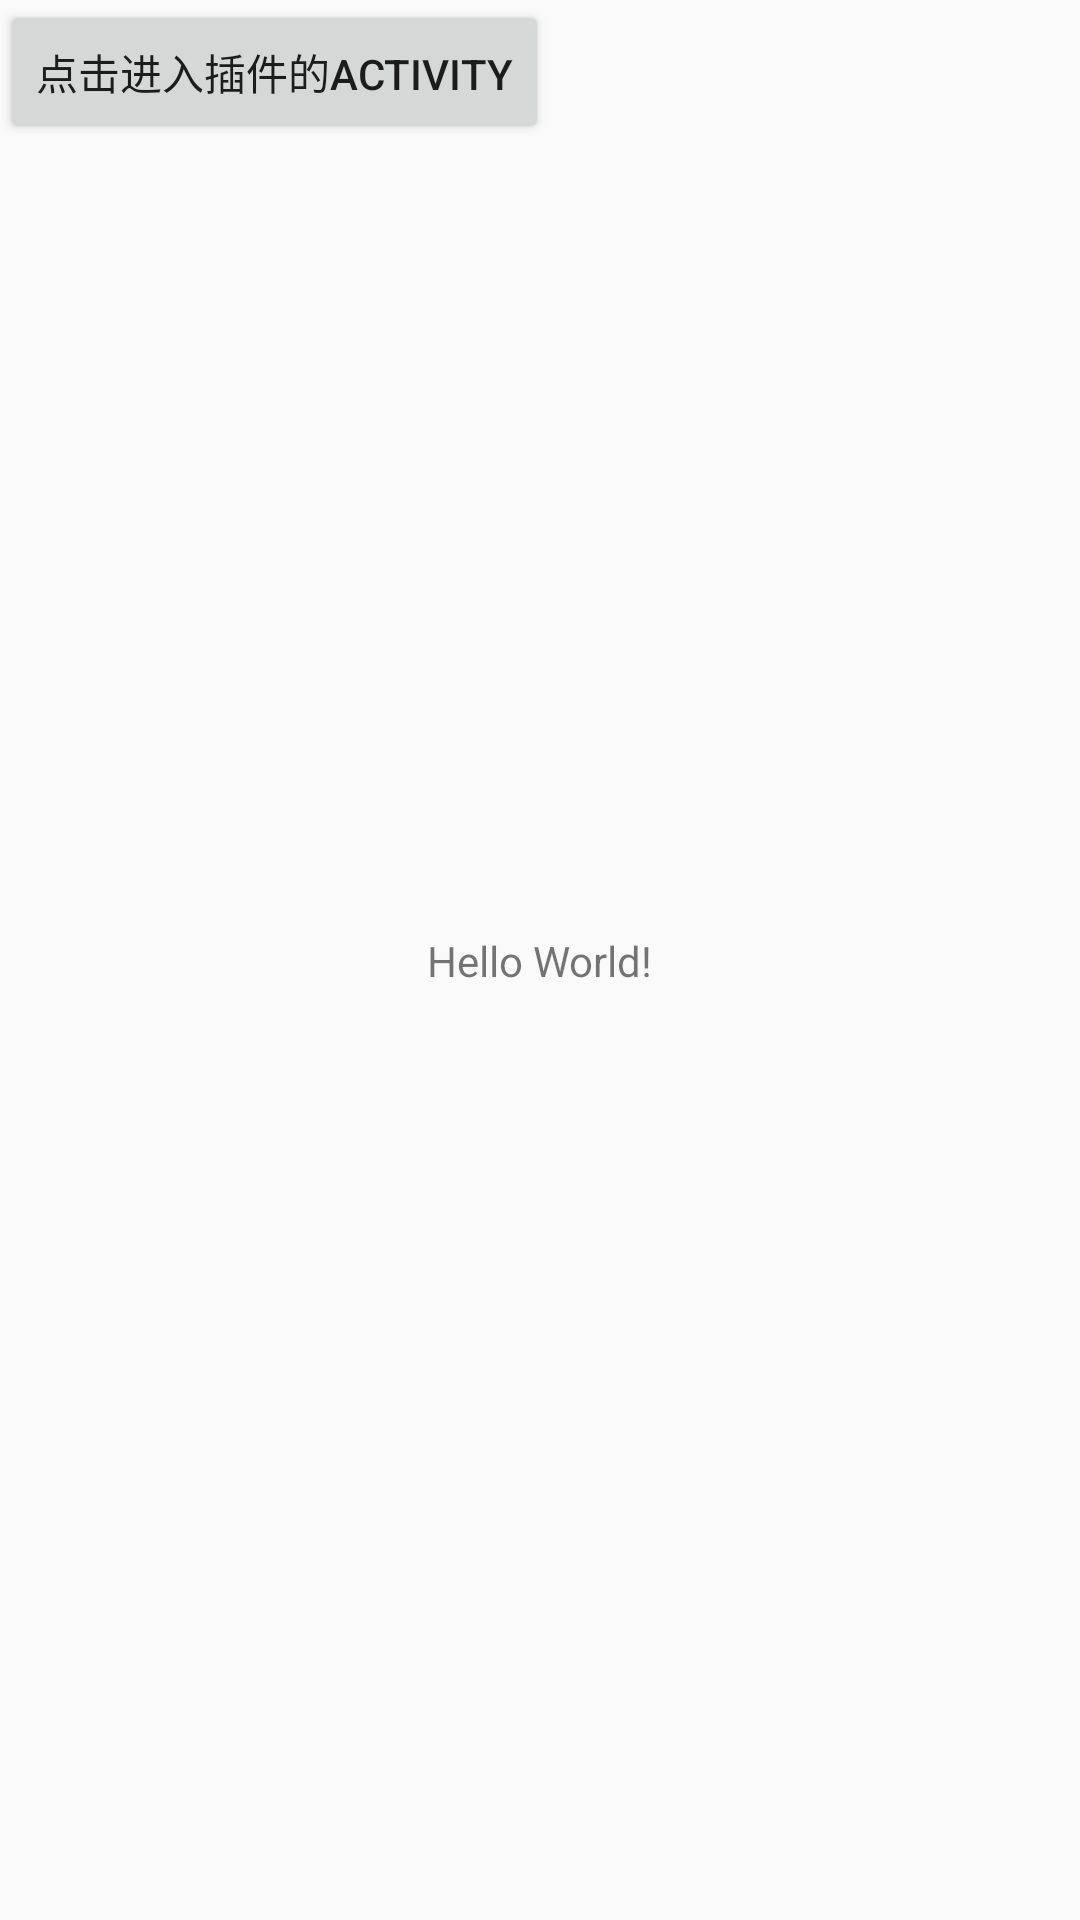

Here is an Android app screen rendered from its layout file. Give the layout XML and the strings, colors and styles it references.
<!-- AndroidManifest.xml: application theme AppTheme -->
<!-- res/layout/activity_main.xml -->
<?xml version="1.0" encoding="utf-8"?>
<android.support.constraint.ConstraintLayout
    xmlns:android="http://schemas.android.com/apk/res/android"
    xmlns:app="http://schemas.android.com/apk/res-auto"
    xmlns:tools="http://schemas.android.com/tools"
    android:layout_width="match_parent"
    android:layout_height="match_parent"
    tools:context="com.example.runningh.plugintestdemo.MainActivity">

    <TextView
        android:layout_width="wrap_content"
        android:layout_height="wrap_content"
        android:text="Hello World!"
        app:layout_constraintBottom_toBottomOf="parent"
        app:layout_constraintLeft_toLeftOf="parent"
        app:layout_constraintRight_toRightOf="parent"
        app:layout_constraintTop_toTopOf="parent"/>

    <Button
        android:id="@+id/goto_plugin_activity"
        android:layout_width="wrap_content"
        android:layout_height="wrap_content"
        android:text="点击进入插件的Activity"/>

</android.support.constraint.ConstraintLayout>
<!-- resources referenced by this layout -->
<resources>
  <style name="AppTheme" parent="Theme.AppCompat.Light">
          
          <item name="colorPrimary">
              @color/colorPrimary
          </item>
          <item name="colorPrimaryDark">
              @color/colorPrimaryDark
          </item>
          <item name="colorAccent">
              @color/colorAccent
          </item>
      </style>
  <!-- not gathered from this repository: default colours our renderer supplied (Android Studio template values) -->
  <color name="colorPrimary">#FF6200EE</color>
  <color name="colorPrimaryDark">#FF3700B3</color>
  <color name="colorAccent">#FF03DAC5</color>
</resources>
